Labelled photos from "Brain-Tumor-Classification-Using-ResNet", an image-classification folder in Achuthankrishna/Brain-Tumor-Classification-Using-ResNet. The possible labels are: glioma tumor, meningioma tumor, no tumor, pituitary tumor.

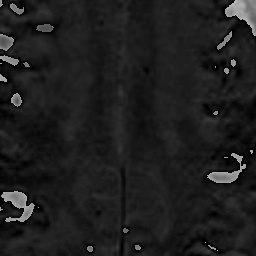
Label: no tumor

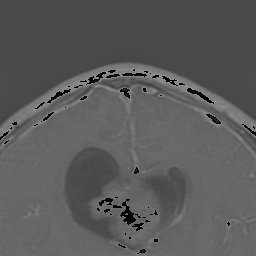
Label: glioma tumor

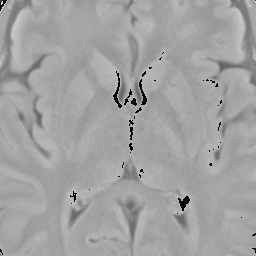
Label: no tumor

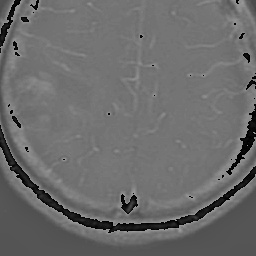
Label: glioma tumor

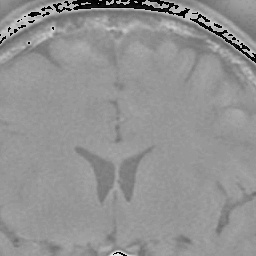
Label: pituitary tumor

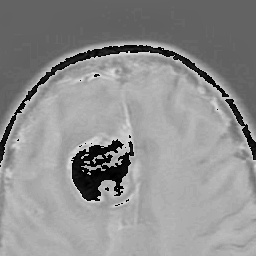
Label: meningioma tumor
